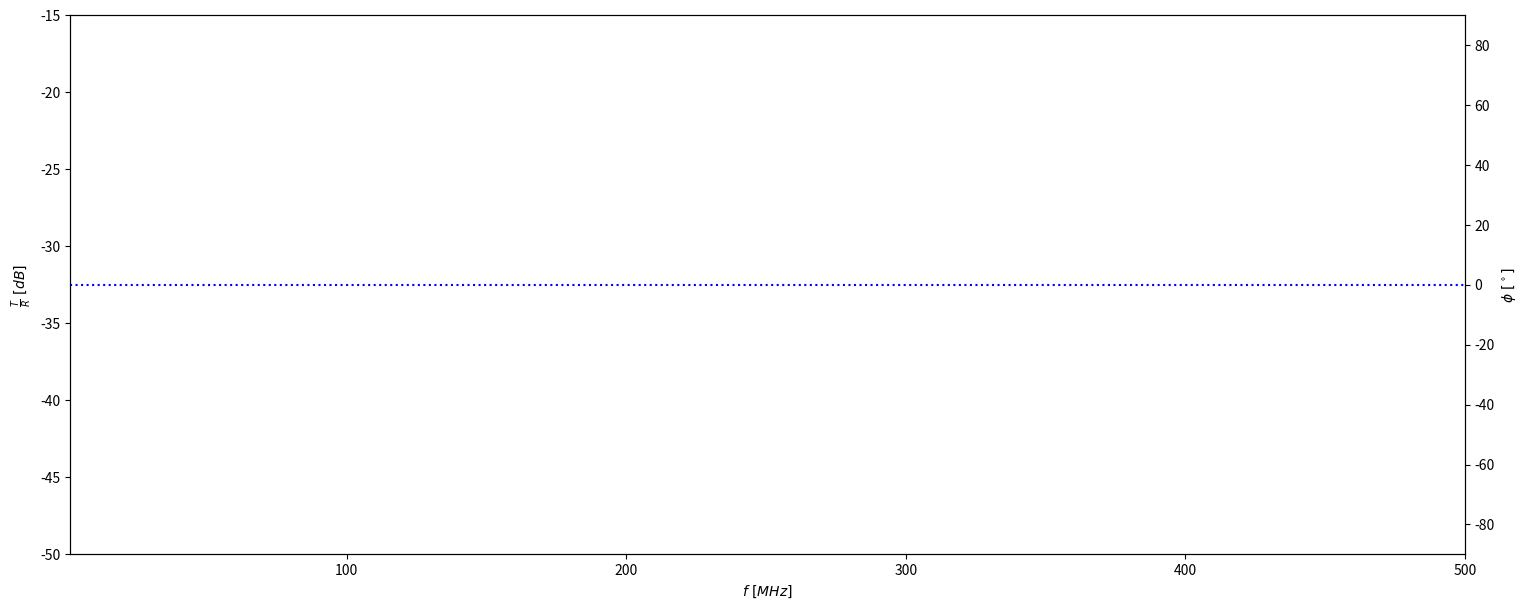

Generate this figure with matplotlib:
import matplotlib.pyplot as plt
import numpy as np
import math

#import fitting
print("DATAPROCESSING BEGINNT AB HIER")
# Plotsettings
#-----------------------------------------------------------------------------------------------------------------------
#plt.figure(figsize=(13,7), facecolor="white")
fig, ax = plt.subplots(1, 1, figsize=(18,7))

showPhase = True
titelName = ""


def setTitle(tl):
    global titelName
    titelName = tl
    plt.title(titelName)
# Allgemein
#plt.title(titelName)
plt.xlim(1, 500)
plt.xlabel(r'$f\, \, [MHz]$')
# Für T/R
plt.ylabel(r'$\frac{T}{R} \,\, [dB]$')
plt.ylim(-50, -15)

if showPhase:
    ax2 = ax.twinx()
    plt.ylabel(r'$\phi \,\, [^\circ]$')
    plt.ylim(-90, 90)
    if True:  # True adds a zero line
        ax2.plot(np.linspace(1, 500, 400), np.zeros(400), 'b:')

#-----------------------------------------------------------------------------------------------------------------------

# Es gilt für die Daten: data[x][y]
# x gibt Zahl an: 0 - Nummer | 1 - Frequenz [Hz] | 2 - T/R [dB] | 3 - PHASE [deg]
# y gibt nummer der Mesung an (0-400)
def plotdata(dateiname, linestyle):
    data = [[], [], [], []]                                           # Liste für die Datenauswertung erstellen
    dateipfad = r"C:\Users\maxkr_000\Desktop\Bachelorarbeit Stuffs\Messdaten\Originaldaten\{}".format(dateiname)
    with open(dateipfad) as f:                          # Datei öffnen als f
        for i,line in enumerate(f):                     # Jede Linie der Datei durchgehen
            if i >= 6 and i <=406:                      # Unbrauchbarer Teil oben und unten weglassen
                line = list(line[:-1])                  # \n am Ende der Strings entfernen
                line[4] = ';'                           # Trennungen der Zahlen hinzufügen
                line[21] = ';'
                line[38] = ';'
                line = ''.join(line)
                #print(line)
                dataline = line.strip().split(";")      # Zeile in Liste mit einzelnen Zahlen umwandeln
                newDataline = ""
                for i,x in enumerate(dataline):         # Strings einer Zeile durchgehen und verarbeiten
                    newDataline = ""
                    for c in x:
                        if c != " " and c != "m" and c != "u":       # Leerzeichen aus den Strings entfernen
                            newDataline += c
                        if c == "m":                    # m als "*0.001" umwandeln zum verrechnen
                            newDataline += "*0.001"
                        if c == "u":
                            newDataline += "*0.000001"
                    data[i].append(eval(newDataline))     # String in Zahl umwandeln, sowie milli verrechnen und an die Daten anhängen
    minimumfreq = data[1][np.array(data[2]).argmin()]/10**6
    minimumTrans = data[2][np.array(data[2]).argmin()]
    ax.plot(np.array(data[1])/10**6, data[2], linestyle, label= r"{} {}$f_R = {} \, MHz$ ; $T_m = {} \,dB$".format(dateiname[11:-4:],"\n",round(minimumfreq,2),round(minimumTrans,2)))
    if showPhase:
        ax2.plot(np.array(data[1]) / 10 ** 6, data[3], linestyle+'.',
                label=r"{} {}Phase".format(dateiname[11:-4:],"\n"))

print("DATAPROCESSING ENDET HIER")
